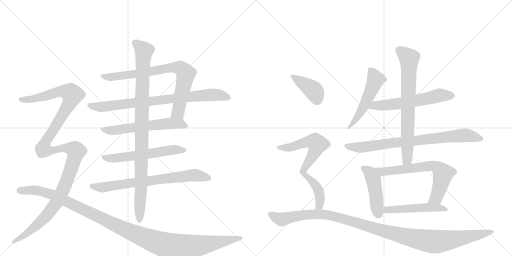
t = 0.00 s
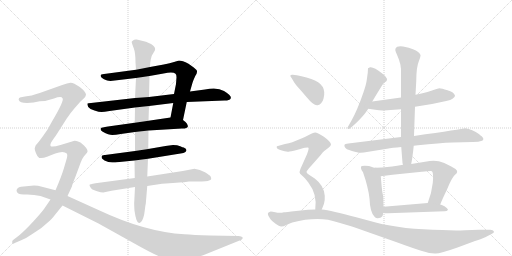
t = 3.10 s
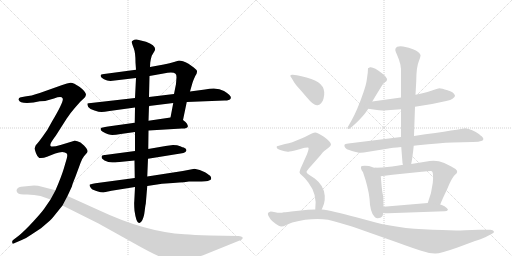
t = 6.21 s
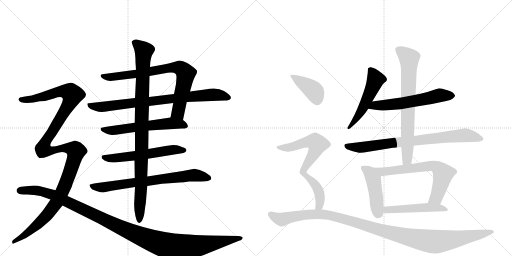
t = 9.31 s
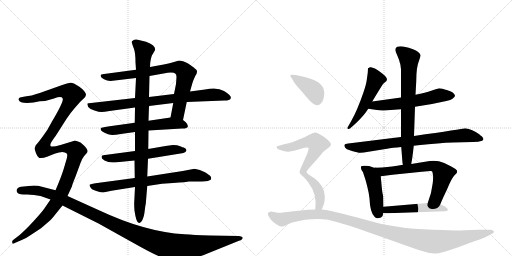
t = 12.42 s
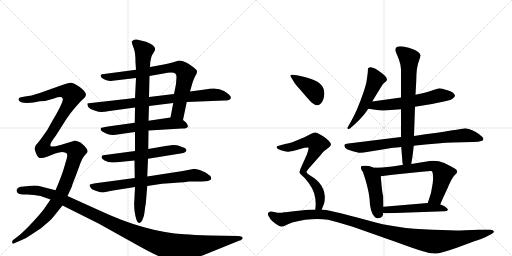
t = 15.52 s

The animated SVG that drew these frames (rendered in a browser with its animation timeline set to each time). Animation: 18 CSS @keyframes rules; one cycle of 15.52 s.

<svg version="1.1" viewBox="0 0 2048 1024" xmlns="http://www.w3.org/2000/svg">
  <g stroke="lightgray" stroke-dasharray="1,1" stroke-width="1" transform="scale(4, 4)">
    <line x1="0" y1="0" x2="256" y2="256"></line>
    <line x1="256" y1="0" x2="0" y2="256"></line>
    <line x1="128" y1="0" x2="128" y2="256"></line>
    <line x1="0" y1="128" x2="256" y2="128"></line>
    <line x1="256" y1="0" x2="512" y2="256"></line>
    <line x1="512" y1="0" x2="256" y2="256"></line>
    <line x1="384" y1="0" x2="384" y2="256"></line>
    <line x1="256" y1="128" x2="512" y2="128"></line>
  </g>
<g transform="scale(1, -1) translate(0, -850)">
   <style type="text/css">
    @keyframes keyframes0 {
      from {
       stroke: black;
       stroke-dashoffset: 787;
       stroke-width: 128;
       }
       72% {
       animation-timing-function: step-end;
       stroke: black;
       stroke-dashoffset: 0;
       stroke-width: 128;
       }
       to {
       stroke: black;
       stroke-width: 1024;
       }
       }
       #make-me-a-hanzi-animation-0 {
         animation: keyframes0 0.890462s both;
         animation-delay: 0.000000s;
         animation-timing-function: linear;
       }
    @keyframes keyframes1 {
      from {
       stroke: black;
       stroke-dashoffset: 818;
       stroke-width: 128;
       }
       73% {
       animation-timing-function: step-end;
       stroke: black;
       stroke-dashoffset: 0;
       stroke-width: 128;
       }
       to {
       stroke: black;
       stroke-width: 1024;
       }
       }
       #make-me-a-hanzi-animation-1 {
         animation: keyframes1 0.915690s both;
         animation-delay: 0.890462s;
         animation-timing-function: linear;
       }
    @keyframes keyframes2 {
      from {
       stroke: black;
       stroke-dashoffset: 588;
       stroke-width: 128;
       }
       66% {
       animation-timing-function: step-end;
       stroke: black;
       stroke-dashoffset: 0;
       stroke-width: 128;
       }
       to {
       stroke: black;
       stroke-width: 1024;
       }
       }
       #make-me-a-hanzi-animation-2 {
         animation: keyframes2 0.728516s both;
         animation-delay: 1.806152s;
         animation-timing-function: linear;
       }
    @keyframes keyframes3 {
      from {
       stroke: black;
       stroke-dashoffset: 579;
       stroke-width: 128;
       }
       65% {
       animation-timing-function: step-end;
       stroke: black;
       stroke-dashoffset: 0;
       stroke-width: 128;
       }
       to {
       stroke: black;
       stroke-width: 1024;
       }
       }
       #make-me-a-hanzi-animation-3 {
         animation: keyframes3 0.721191s both;
         animation-delay: 2.534668s;
         animation-timing-function: linear;
       }
    @keyframes keyframes4 {
      from {
       stroke: black;
       stroke-dashoffset: 733;
       stroke-width: 128;
       }
       70% {
       animation-timing-function: step-end;
       stroke: black;
       stroke-dashoffset: 0;
       stroke-width: 128;
       }
       to {
       stroke: black;
       stroke-width: 1024;
       }
       }
       #make-me-a-hanzi-animation-4 {
         animation: keyframes4 0.846517s both;
         animation-delay: 3.255859s;
         animation-timing-function: linear;
       }
    @keyframes keyframes5 {
      from {
       stroke: black;
       stroke-dashoffset: 986;
       stroke-width: 128;
       }
       76% {
       animation-timing-function: step-end;
       stroke: black;
       stroke-dashoffset: 0;
       stroke-width: 128;
       }
       to {
       stroke: black;
       stroke-width: 1024;
       }
       }
       #make-me-a-hanzi-animation-5 {
         animation: keyframes5 1.052409s both;
         animation-delay: 4.102376s;
         animation-timing-function: linear;
       }
    @keyframes keyframes6 {
      from {
       stroke: black;
       stroke-dashoffset: 1311;
       stroke-width: 128;
       }
       81% {
       animation-timing-function: step-end;
       stroke: black;
       stroke-dashoffset: 0;
       stroke-width: 128;
       }
       to {
       stroke: black;
       stroke-width: 1024;
       }
       }
       #make-me-a-hanzi-animation-6 {
         animation: keyframes6 1.316895s both;
         animation-delay: 5.154785s;
         animation-timing-function: linear;
       }
    @keyframes keyframes7 {
      from {
       stroke: black;
       stroke-dashoffset: 1187;
       stroke-width: 128;
       }
       79% {
       animation-timing-function: step-end;
       stroke: black;
       stroke-dashoffset: 0;
       stroke-width: 128;
       }
       to {
       stroke: black;
       stroke-width: 1024;
       }
       }
       #make-me-a-hanzi-animation-7 {
         animation: keyframes7 1.215983s both;
         animation-delay: 6.471680s;
         animation-timing-function: linear;
       }
    @keyframes keyframes8 {
      from {
       stroke: black;
       stroke-dashoffset: 524;
       stroke-width: 128;
       }
       63% {
       animation-timing-function: step-end;
       stroke: black;
       stroke-dashoffset: 0;
       stroke-width: 128;
       }
       to {
       stroke: black;
       stroke-width: 1024;
       }
       }
       #make-me-a-hanzi-animation-8 {
         animation: keyframes8 0.676432s both;
         animation-delay: 7.687663s;
         animation-timing-function: linear;
       }
    @keyframes keyframes9 {
      from {
       stroke: black;
       stroke-dashoffset: 593;
       stroke-width: 128;
       }
       66% {
       animation-timing-function: step-end;
       stroke: black;
       stroke-dashoffset: 0;
       stroke-width: 128;
       }
       to {
       stroke: black;
       stroke-width: 1024;
       }
       }
       #make-me-a-hanzi-animation-9 {
         animation: keyframes9 0.732585s both;
         animation-delay: 8.364095s;
         animation-timing-function: linear;
       }
    @keyframes keyframes10 {
      from {
       stroke: black;
       stroke-dashoffset: 799;
       stroke-width: 128;
       }
       72% {
       animation-timing-function: step-end;
       stroke: black;
       stroke-dashoffset: 0;
       stroke-width: 128;
       }
       to {
       stroke: black;
       stroke-width: 1024;
       }
       }
       #make-me-a-hanzi-animation-10 {
         animation: keyframes10 0.900228s both;
         animation-delay: 9.096680s;
         animation-timing-function: linear;
       }
    @keyframes keyframes11 {
      from {
       stroke: black;
       stroke-dashoffset: 732;
       stroke-width: 128;
       }
       70% {
       animation-timing-function: step-end;
       stroke: black;
       stroke-dashoffset: 0;
       stroke-width: 128;
       }
       to {
       stroke: black;
       stroke-width: 1024;
       }
       }
       #make-me-a-hanzi-animation-11 {
         animation: keyframes11 0.845703s both;
         animation-delay: 9.996908s;
         animation-timing-function: linear;
       }
    @keyframes keyframes12 {
      from {
       stroke: black;
       stroke-dashoffset: 456;
       stroke-width: 128;
       }
       60% {
       animation-timing-function: step-end;
       stroke: black;
       stroke-dashoffset: 0;
       stroke-width: 128;
       }
       to {
       stroke: black;
       stroke-width: 1024;
       }
       }
       #make-me-a-hanzi-animation-12 {
         animation: keyframes12 0.621094s both;
         animation-delay: 10.842611s;
         animation-timing-function: linear;
       }
    @keyframes keyframes13 {
      from {
       stroke: black;
       stroke-dashoffset: 666;
       stroke-width: 128;
       }
       68% {
       animation-timing-function: step-end;
       stroke: black;
       stroke-dashoffset: 0;
       stroke-width: 128;
       }
       to {
       stroke: black;
       stroke-width: 1024;
       }
       }
       #make-me-a-hanzi-animation-13 {
         animation: keyframes13 0.791992s both;
         animation-delay: 11.463704s;
         animation-timing-function: linear;
       }
    @keyframes keyframes14 {
      from {
       stroke: black;
       stroke-dashoffset: 505;
       stroke-width: 128;
       }
       62% {
       animation-timing-function: step-end;
       stroke: black;
       stroke-dashoffset: 0;
       stroke-width: 128;
       }
       to {
       stroke: black;
       stroke-width: 1024;
       }
       }
       #make-me-a-hanzi-animation-14 {
         animation: keyframes14 0.660970s both;
         animation-delay: 12.255697s;
         animation-timing-function: linear;
       }
    @keyframes keyframes15 {
      from {
       stroke: black;
       stroke-dashoffset: 397;
       stroke-width: 128;
       }
       56% {
       animation-timing-function: step-end;
       stroke: black;
       stroke-dashoffset: 0;
       stroke-width: 128;
       }
       to {
       stroke: black;
       stroke-width: 1024;
       }
       }
       #make-me-a-hanzi-animation-15 {
         animation: keyframes15 0.573079s both;
         animation-delay: 12.916667s;
         animation-timing-function: linear;
       }
    @keyframes keyframes16 {
      from {
       stroke: black;
       stroke-dashoffset: 716;
       stroke-width: 128;
       }
       70% {
       animation-timing-function: step-end;
       stroke: black;
       stroke-dashoffset: 0;
       stroke-width: 128;
       }
       to {
       stroke: black;
       stroke-width: 1024;
       }
       }
       #make-me-a-hanzi-animation-16 {
         animation: keyframes16 0.832682s both;
         animation-delay: 13.489746s;
         animation-timing-function: linear;
       }
    @keyframes keyframes17 {
      from {
       stroke: black;
       stroke-dashoffset: 1166;
       stroke-width: 128;
       }
       79% {
       animation-timing-function: step-end;
       stroke: black;
       stroke-dashoffset: 0;
       stroke-width: 128;
       }
       to {
       stroke: black;
       stroke-width: 1024;
       }
       }
       #make-me-a-hanzi-animation-17 {
         animation: keyframes17 1.198893s both;
         animation-delay: 14.322428s;
         animation-timing-function: linear;
       }
</style>
<path d="M 732 370 L 747 442 L 760 484 L 770 519 Q 774 531 781 546 Q 792 562 786 570 Q 780 577 754 595 Q 729 608 716 608 L 696 602 Q 681 597 655 592 L 600 582 L 544 571 L 424 555 Q 406 553 404 551 Q 402 549 403 545 Q 404 540 416 533 Q 428 526 442 526 L 544 538 L 598 546 L 654 556 Q 692 565 702 555 Q 706 552 706 541 L 704 514 L 696 474 L 693 438 L 682 380 C 676 351 726 341 732 370 Z" fill="lightgray"></path> 
<path d="M 747 442 L 898 448 Q 910 448 914 450 L 916 450 Q 938 461 896 486 Q 869 503 820 492 L 760 484 L 696 474 L 596 462 L 540 458 L 364 438 Q 352 437 350 436 Q 348 434 353 422 Q 359 414 378 408 Q 396 402 406 402 Q 416 402 438 406 L 540 420 L 596 426 L 693 438 L 747 442 Z" fill="lightgray"></path> 
<path d="M 594 328 L 728 336 Q 736 335 745 338 Q 755 342 750 350 Q 750 355 742 362 L 732 370 C 714 385 712 384 682 380 L 594 367 L 539 359 L 432 344 Q 405 339 404 338 Q 402 333 403 331 Q 404 328 411 323 Q 435 310 449 310 Q 462 310 483 314 L 540 322 L 594 328 Z" fill="lightgray"></path> 
<path d="M 735 260 Q 731 260 721 265 Q 710 270 692 270 L 662 266 L 593 254 L 540 246 L 420 230 Q 402 231 408 216 L 418 208 Q 433 200 449 200 Q 465 200 468 201 L 538 208 L 592 215 L 722 236 Q 736 237 740 241 Q 744 244 746 249 Q 746 255 735 260 Z" fill="lightgray"></path> 
<path d="M 539 138 L 382 117 Q 358 113 358 110 Q 358 106 363 99 Q 367 92 375 90 Q 382 88 392 84 Q 402 80 413 80 L 446 87 L 540 102 L 589 106 L 648 115 L 692 118 Q 748 122 756 124 L 786 124 Q 832 124 836 128 Q 850 130 842 145 Q 841 148 820 161 Q 799 173 778 175 L 731 166 L 589 144 L 539 138 Z" fill="lightgray"></path> 
<path d="M 593 254 L 594 328 L 594 367 L 596 426 L 596 462 L 598 546 L 600 582 L 601 600 Q 603 615 607 627 L 617 644 Q 632 665 584 683 L 547 692 Q 537 693 532 688 Q 525 684 527 680 Q 528 675 535 657 Q 542 639 542 600 L 544 571 L 544 538 L 540 458 L 540 420 L 539 359 L 540 322 L 540 246 L 538 208 L 539 138 L 540 102 L 537 43 Q 536 35 538 7 Q 545 -42 556 -42 Q 562 -44 569 -31 Q 576 -18 579 8 Q 582 34 583 34 L 589 106 L 589 144 L 592 215 L 593 254 Z" fill="lightgray"></path> 
<path d="M 270 66 L 288 105 Q 288 110 301 141 L 322 198 Q 329 217 336 225 L 348 239 Q 356 248 336 268 L 322 280 Q 306 288 298 287 L 242 270 Q 208 260 202 266 Q 200 272 204 279 Q 207 286 223 307 L 267 376 Q 284 401 299 418 L 322 444 L 335 456 Q 342 461 344 471 Q 344 483 319 502 Q 293 520 282 519 Q 270 518 249 510 L 159 478 Q 124 466 100 464 L 84 461 Q 80 461 76 457 Q 74 452 75 450 Q 78 438 108 438 L 134 440 L 159 445 Q 186 445 216 456 Q 246 467 250 457 Q 259 450 208 364 L 189 330 L 170 303 Q 157 285 150 277 Q 142 269 142 267 L 139 257 Q 138 253 144 237 Q 150 221 157 218 Q 172 216 188 223 L 221 236 Q 237 242 249 242 Q 261 242 267 236 Q 271 232 267 216 L 255 175 Q 245 142 222 89 L 202 52 L 176 14 Q 166 0 134 -35 Q 101 -71 76 -92 L 55 -108 Q 49 -112 49 -115 Q 48 -118 50 -124 Q 54 -126 59 -122 L 87 -110 Q 105 -103 126 -88 L 164 -63 L 199 -33 Q 206 -27 221 -8 L 250 28 L 270 66 Z" fill="lightgray"></path> 
<path d="M 955 -94 L 839 -92 Q 773 -90 738 -87 Q 581 -78 396 9 L 270 66 L 222 89 L 164 104 Q 154 108 136 108 L 84 103 Q 63 98 67 84 Q 70 70 102 72 Q 116 73 136 70 L 162 66 L 202 52 L 250 28 L 394 -44 L 534 -122 Q 601 -160 638 -176 Q 675 -193 699 -194 Q 723 -196 759 -188 Q 805 -174 820 -168 L 956 -113 Q 974 -109 970 -99 Q 966 -95 955 -94 Z" fill="lightgray"></path> 
<path d="M 1489 444 Q 1519 494 1530 511 Q 1535 518 1540 521 Q 1560 533 1529 556 Q 1494 584 1480 581 Q 1473 578 1472 577 L 1471 559 L 1467 530 Q 1465 513 1454 481 Q 1429 408 1405 366 L 1393 345 Q 1387 338 1391 335 Q 1395 332 1401 337 Q 1429 361 1445 379 Q 1455 388 1473 415 L 1489 444 Z" fill="lightgray"></path> 
<path d="M 1604 460 L 1489 444 C 1459 440 1443 419 1473 415 L 1501 411 Q 1521 407 1536 408 L 1604 413 L 1660 423 L 1728 434 L 1785 446 Q 1804 450 1810 455 Q 1821 463 1820 468 Q 1814 483 1790 489 Q 1766 497 1758 497 Q 1751 496 1725 487 Q 1703 479 1662 471 L 1604 460 Z" fill="lightgray"></path> 
<path d="M 1604 302 L 1393 276 Q 1379 274 1378 271 Q 1377 268 1379 262 Q 1382 253 1408 246 Q 1435 238 1442 239 L 1455 240 L 1548 255 Q 1569 259 1605 262 L 1655 267 L 1672 269 Q 1758 278 1811 280 L 1891 282 Q 1918 283 1925 286 Q 1932 288 1933 292 Q 1935 295 1931 300 Q 1928 304 1924 307 Q 1921 309 1917 313 Q 1889 334 1861 337 Q 1849 334 1656 306 L 1604 302 Z" fill="lightgray"></path> 
<path d="M 1581 650 Q 1582 644 1588 631 L 1596 611 L 1599 600 Q 1601 595 1602 589 L 1603 580 Q 1604 577 1604 569 L 1604 460 L 1604 413 L 1604 302 L 1605 262 L 1610 198 L 1612 191 C 1617 161 1640 164 1645 194 L 1646 201 Q 1649 213 1655 267 L 1656 306 L 1660 423 L 1662 471 L 1665 526 Q 1665 582 1676 607 Q 1683 625 1682 630 Q 1678 643 1652 653 L 1635 659 L 1612 664 Q 1598 666 1589 663 Q 1581 659 1581 650 Z" fill="lightgray"></path> 
<path d="M 1533 64 Q 1533 65 1531 73 Q 1529 81 1527 101 L 1523 145 C 1520 175 1520 177 1502 179 Q 1499 178 1491 181 L 1476 186 Q 1457 189 1447 186 Q 1443 185 1444 177 Q 1445 169 1452 161 Q 1473 101 1478 56 Q 1480 -1 1499 -18 Q 1507 -27 1524 -20 Q 1533 -13 1533 -2 L 1534 23 L 1533 64 Z" fill="lightgray"></path> 
<path d="M 1523 145 L 1570 151 L 1687 163 Q 1725 167 1728 165 Q 1735 156 1731 118 Q 1727 79 1711 38 C 1701 10 1750 4 1761 32 Q 1769 53 1788 92 Q 1806 137 1819 150 Q 1837 163 1822 174 Q 1807 184 1777 198 Q 1749 210 1719 206 L 1645 194 L 1612 191 L 1589 187 Q 1568 183 1549 182 Q 1531 180 1502 179 C 1472 178 1493 141 1523 145 Z" fill="lightgray"></path> 
<path d="M 1711 38 L 1534 23 C 1504 20 1503 1 1533 -2 Q 1540 -3 1552 -3 L 1778 5 Q 1789 5 1792 11 Q 1791 17 1778 25 Q 1765 32 1761 32 L 1711 38 Z" fill="lightgray"></path> 
<path d="M 1167 537 L 1177 520 Q 1181 513 1201 491 L 1226 462 Q 1256 425 1271 429 Q 1288 434 1294 455 Q 1310 513 1245 534 Q 1204 547 1187 549 L 1171 551 Q 1154 552 1167 537 Z" fill="lightgray"></path> 
<path d="M 1287 12 L 1296 35 Q 1300 46 1299 67 Q 1296 108 1259 136 L 1236 151 Q 1226 157 1226 162 Q 1226 167 1244 186 L 1282 229 Q 1290 241 1297 246 L 1314 259 Q 1322 266 1324 271 Q 1324 283 1294 304 Q 1267 321 1260 320 Q 1253 319 1243 314 Q 1233 308 1208 297 L 1169 281 Q 1156 276 1140 274 L 1108 265 Q 1107 264 1107 262 Q 1105 254 1124 249 Q 1146 241 1158 244 Q 1171 246 1201 254 Q 1231 262 1234 259 Q 1236 255 1228 233 L 1202 175 Q 1199 167 1198 161 Q 1198 155 1208 148 Q 1218 140 1234 119 Q 1270 72 1261 12 C 1258 -18 1276 -16 1287 12 Z" fill="lightgray"></path> 
<path d="M 1261 12 L 1232 11 L 1184 6 Q 1143 1 1136 1 Q 1119 -3 1101 1 Q 1083 5 1080 3 Q 1072 1 1072 -3 Q 1069 -8 1082 -27 Q 1086 -32 1101 -44 Q 1117 -56 1125 -56 Q 1134 -56 1145 -50 Q 1156 -44 1169 -40 Q 1246 -20 1312 -29 Q 1338 -35 1411 -57 L 1584 -118 Q 1655 -144 1688 -154 Q 1722 -165 1742 -164 Q 1762 -164 1830 -140 L 1900 -114 Q 1928 -105 1941 -99 L 1966 -86 Q 1978 -81 1975 -75 Q 1973 -69 1961 -69 L 1916 -69 L 1860 -71 Q 1815 -73 1769 -70 Q 1611 -68 1503 -40 L 1425 -19 Q 1325 8 1287 12 L 1261 12 Z" fill="lightgray"></path> 
      <clipPath id="make-me-a-hanzi-clip-0">
      <path d="M 732 370 L 747 442 L 760 484 L 770 519 Q 774 531 781 546 Q 792 562 786 570 Q 780 577 754 595 Q 729 608 716 608 L 696 602 Q 681 597 655 592 L 600 582 L 544 571 L 424 555 Q 406 553 404 551 Q 402 549 403 545 Q 404 540 416 533 Q 428 526 442 526 L 544 538 L 598 546 L 654 556 Q 692 565 702 555 Q 706 552 706 541 L 704 514 L 696 474 L 693 438 L 682 380 C 676 351 726 341 732 370 Z" fill="lightgray"></path>
      </clipPath>
      <path clip-path="url(#make-me-a-hanzi-clip-0)" d="M 409 547 L 437 541 L 666 577 L 723 577 L 743 554 L 712 400 L 690 386 " fill="none" id="make-me-a-hanzi-animation-0" stroke-dasharray="659 1318" stroke-linecap="round"></path>

      <clipPath id="make-me-a-hanzi-clip-1">
      <path d="M 747 442 L 898 448 Q 910 448 914 450 L 916 450 Q 938 461 896 486 Q 869 503 820 492 L 760 484 L 696 474 L 596 462 L 540 458 L 364 438 Q 352 437 350 436 Q 348 434 353 422 Q 359 414 378 408 Q 396 402 406 402 Q 416 402 438 406 L 540 420 L 596 426 L 693 438 L 747 442 Z" fill="lightgray"></path>
      </clipPath>
      <path clip-path="url(#make-me-a-hanzi-clip-1)" d="M 358 430 L 409 422 L 849 472 L 898 467 L 915 459 " fill="none" id="make-me-a-hanzi-animation-1" stroke-dasharray="690 1380" stroke-linecap="round"></path>

      <clipPath id="make-me-a-hanzi-clip-2">
      <path d="M 594 328 L 728 336 Q 736 335 745 338 Q 755 342 750 350 Q 750 355 742 362 L 732 370 C 714 385 712 384 682 380 L 594 367 L 539 359 L 432 344 Q 405 339 404 338 Q 402 333 403 331 Q 404 328 411 323 Q 435 310 449 310 Q 462 310 483 314 L 540 322 L 594 328 Z" fill="lightgray"></path>
      </clipPath>
      <path clip-path="url(#make-me-a-hanzi-clip-2)" d="M 409 334 L 453 328 L 684 357 L 738 348 " fill="none" id="make-me-a-hanzi-animation-2" stroke-dasharray="460 920" stroke-linecap="round"></path>

      <clipPath id="make-me-a-hanzi-clip-3">
      <path d="M 735 260 Q 731 260 721 265 Q 710 270 692 270 L 662 266 L 593 254 L 540 246 L 420 230 Q 402 231 408 216 L 418 208 Q 433 200 449 200 Q 465 200 468 201 L 538 208 L 592 215 L 722 236 Q 736 237 740 241 Q 744 244 746 249 Q 746 255 735 260 Z" fill="lightgray"></path>
      </clipPath>
      <path clip-path="url(#make-me-a-hanzi-clip-3)" d="M 416 222 L 455 217 L 687 251 L 736 250 " fill="none" id="make-me-a-hanzi-animation-3" stroke-dasharray="451 902" stroke-linecap="round"></path>

      <clipPath id="make-me-a-hanzi-clip-4">
      <path d="M 539 138 L 382 117 Q 358 113 358 110 Q 358 106 363 99 Q 367 92 375 90 Q 382 88 392 84 Q 402 80 413 80 L 446 87 L 540 102 L 589 106 L 648 115 L 692 118 Q 748 122 756 124 L 786 124 Q 832 124 836 128 Q 850 130 842 145 Q 841 148 820 161 Q 799 173 778 175 L 731 166 L 589 144 L 539 138 Z" fill="lightgray"></path>
      </clipPath>
      <path clip-path="url(#make-me-a-hanzi-clip-4)" d="M 364 106 L 414 101 L 759 148 L 792 148 L 836 138 " fill="none" id="make-me-a-hanzi-animation-4" stroke-dasharray="605 1210" stroke-linecap="round"></path>

      <clipPath id="make-me-a-hanzi-clip-5">
      <path d="M 593 254 L 594 328 L 594 367 L 596 426 L 596 462 L 598 546 L 600 582 L 601 600 Q 603 615 607 627 L 617 644 Q 632 665 584 683 L 547 692 Q 537 693 532 688 Q 525 684 527 680 Q 528 675 535 657 Q 542 639 542 600 L 544 571 L 544 538 L 540 458 L 540 420 L 539 359 L 540 322 L 540 246 L 538 208 L 539 138 L 540 102 L 537 43 Q 536 35 538 7 Q 545 -42 556 -42 Q 562 -44 569 -31 Q 576 -18 579 8 Q 582 34 583 34 L 589 106 L 589 144 L 592 215 L 593 254 Z" fill="lightgray"></path>
      </clipPath>
      <path clip-path="url(#make-me-a-hanzi-clip-5)" d="M 538 679 L 575 646 L 566 381 L 565 101 L 557 -34 " fill="none" id="make-me-a-hanzi-animation-5" stroke-dasharray="858 1716" stroke-linecap="round"></path>

      <clipPath id="make-me-a-hanzi-clip-6">
      <path d="M 270 66 L 288 105 Q 288 110 301 141 L 322 198 Q 329 217 336 225 L 348 239 Q 356 248 336 268 L 322 280 Q 306 288 298 287 L 242 270 Q 208 260 202 266 Q 200 272 204 279 Q 207 286 223 307 L 267 376 Q 284 401 299 418 L 322 444 L 335 456 Q 342 461 344 471 Q 344 483 319 502 Q 293 520 282 519 Q 270 518 249 510 L 159 478 Q 124 466 100 464 L 84 461 Q 80 461 76 457 Q 74 452 75 450 Q 78 438 108 438 L 134 440 L 159 445 Q 186 445 216 456 Q 246 467 250 457 Q 259 450 208 364 L 189 330 L 170 303 Q 157 285 150 277 Q 142 269 142 267 L 139 257 Q 138 253 144 237 Q 150 221 157 218 Q 172 216 188 223 L 221 236 Q 237 242 249 242 Q 261 242 267 236 Q 271 232 267 216 L 255 175 Q 245 142 222 89 L 202 52 L 176 14 Q 166 0 134 -35 Q 101 -71 76 -92 L 55 -108 Q 49 -112 49 -115 Q 48 -118 50 -124 Q 54 -126 59 -122 L 87 -110 Q 105 -103 126 -88 L 164 -63 L 199 -33 Q 206 -27 221 -8 L 250 28 L 270 66 Z" fill="lightgray"></path>
      </clipPath>
      <path clip-path="url(#make-me-a-hanzi-clip-6)" d="M 83 452 L 126 453 L 233 483 L 282 480 L 290 471 L 280 442 L 183 285 L 173 252 L 200 247 L 268 258 L 304 245 L 261 110 L 225 38 L 147 -51 L 54 -119 " fill="none" id="make-me-a-hanzi-animation-6" stroke-dasharray="1183 2366" stroke-linecap="round"></path>

      <clipPath id="make-me-a-hanzi-clip-7">
      <path d="M 955 -94 L 839 -92 Q 773 -90 738 -87 Q 581 -78 396 9 L 270 66 L 222 89 L 164 104 Q 154 108 136 108 L 84 103 Q 63 98 67 84 Q 70 70 102 72 Q 116 73 136 70 L 162 66 L 202 52 L 250 28 L 394 -44 L 534 -122 Q 601 -160 638 -176 Q 675 -193 699 -194 Q 723 -196 759 -188 Q 805 -174 820 -168 L 956 -113 Q 974 -109 970 -99 Q 966 -95 955 -94 Z" fill="lightgray"></path>
      </clipPath>
      <path clip-path="url(#make-me-a-hanzi-clip-7)" d="M 80 88 L 145 88 L 210 72 L 491 -64 L 608 -113 L 692 -138 L 770 -136 L 961 -102 " fill="none" id="make-me-a-hanzi-animation-7" stroke-dasharray="1059 2118" stroke-linecap="round"></path>

      <clipPath id="make-me-a-hanzi-clip-8">
      <path d="M 1489 444 Q 1519 494 1530 511 Q 1535 518 1540 521 Q 1560 533 1529 556 Q 1494 584 1480 581 Q 1473 578 1472 577 L 1471 559 L 1467 530 Q 1465 513 1454 481 Q 1429 408 1405 366 L 1393 345 Q 1387 338 1391 335 Q 1395 332 1401 337 Q 1429 361 1445 379 Q 1455 388 1473 415 L 1489 444 Z" fill="lightgray"></path>
      </clipPath>
      <path clip-path="url(#make-me-a-hanzi-clip-8)" d="M 1479 572 L 1494 553 L 1500 525 L 1450 416 L 1415 360 L 1395 339 " fill="none" id="make-me-a-hanzi-animation-8" stroke-dasharray="396 792" stroke-linecap="round"></path>

      <clipPath id="make-me-a-hanzi-clip-9">
      <path d="M 1604 460 L 1489 444 C 1459 440 1443 419 1473 415 L 1501 411 Q 1521 407 1536 408 L 1604 413 L 1660 423 L 1728 434 L 1785 446 Q 1804 450 1810 455 Q 1821 463 1820 468 Q 1814 483 1790 489 Q 1766 497 1758 497 Q 1751 496 1725 487 Q 1703 479 1662 471 L 1604 460 Z" fill="lightgray"></path>
      </clipPath>
      <path clip-path="url(#make-me-a-hanzi-clip-9)" d="M 1480 417 L 1500 429 L 1596 435 L 1759 469 L 1810 468 " fill="none" id="make-me-a-hanzi-animation-9" stroke-dasharray="465 930" stroke-linecap="round"></path>

      <clipPath id="make-me-a-hanzi-clip-10">
      <path d="M 1604 302 L 1393 276 Q 1379 274 1378 271 Q 1377 268 1379 262 Q 1382 253 1408 246 Q 1435 238 1442 239 L 1455 240 L 1548 255 Q 1569 259 1605 262 L 1655 267 L 1672 269 Q 1758 278 1811 280 L 1891 282 Q 1918 283 1925 286 Q 1932 288 1933 292 Q 1935 295 1931 300 Q 1928 304 1924 307 Q 1921 309 1917 313 Q 1889 334 1861 337 Q 1849 334 1656 306 L 1604 302 Z" fill="lightgray"></path>
      </clipPath>
      <path clip-path="url(#make-me-a-hanzi-clip-10)" d="M 1388 268 L 1394 263 L 1440 260 L 1860 309 L 1925 294 " fill="none" id="make-me-a-hanzi-animation-10" stroke-dasharray="671 1342" stroke-linecap="round"></path>

      <clipPath id="make-me-a-hanzi-clip-11">
      <path d="M 1581 650 Q 1582 644 1588 631 L 1596 611 L 1599 600 Q 1601 595 1602 589 L 1603 580 Q 1604 577 1604 569 L 1604 460 L 1604 413 L 1604 302 L 1605 262 L 1610 198 L 1612 191 C 1617 161 1640 164 1645 194 L 1646 201 Q 1649 213 1655 267 L 1656 306 L 1660 423 L 1662 471 L 1665 526 Q 1665 582 1676 607 Q 1683 625 1682 630 Q 1678 643 1652 653 L 1635 659 L 1612 664 Q 1598 666 1589 663 Q 1581 659 1581 650 Z" fill="lightgray"></path>
      </clipPath>
      <path clip-path="url(#make-me-a-hanzi-clip-11)" d="M 1596 650 L 1636 616 L 1629 215 L 1617 196 " fill="none" id="make-me-a-hanzi-animation-11" stroke-dasharray="604 1208" stroke-linecap="round"></path>

      <clipPath id="make-me-a-hanzi-clip-12">
      <path d="M 1533 64 Q 1533 65 1531 73 Q 1529 81 1527 101 L 1523 145 C 1520 175 1520 177 1502 179 Q 1499 178 1491 181 L 1476 186 Q 1457 189 1447 186 Q 1443 185 1444 177 Q 1445 169 1452 161 Q 1473 101 1478 56 Q 1480 -1 1499 -18 Q 1507 -27 1524 -20 Q 1533 -13 1533 -2 L 1534 23 L 1533 64 Z" fill="lightgray"></path>
      </clipPath>
      <path clip-path="url(#make-me-a-hanzi-clip-12)" d="M 1454 179 L 1484 153 L 1493 135 L 1513 -4 " fill="none" id="make-me-a-hanzi-animation-12" stroke-dasharray="328 656" stroke-linecap="round"></path>

      <clipPath id="make-me-a-hanzi-clip-13">
      <path d="M 1523 145 L 1570 151 L 1687 163 Q 1725 167 1728 165 Q 1735 156 1731 118 Q 1727 79 1711 38 C 1701 10 1750 4 1761 32 Q 1769 53 1788 92 Q 1806 137 1819 150 Q 1837 163 1822 174 Q 1807 184 1777 198 Q 1749 210 1719 206 L 1645 194 L 1612 191 L 1589 187 Q 1568 183 1549 182 Q 1531 180 1502 179 C 1472 178 1493 141 1523 145 Z" fill="lightgray"></path>
      </clipPath>
      <path clip-path="url(#make-me-a-hanzi-clip-13)" d="M 1511 177 L 1532 163 L 1700 184 L 1740 185 L 1750 179 L 1772 155 L 1763 112 L 1745 59 L 1718 43 " fill="none" id="make-me-a-hanzi-animation-13" stroke-dasharray="538 1076" stroke-linecap="round"></path>

      <clipPath id="make-me-a-hanzi-clip-14">
      <path d="M 1711 38 L 1534 23 C 1504 20 1503 1 1533 -2 Q 1540 -3 1552 -3 L 1778 5 Q 1789 5 1792 11 Q 1791 17 1778 25 Q 1765 32 1761 32 L 1711 38 Z" fill="lightgray"></path>
      </clipPath>
      <path clip-path="url(#make-me-a-hanzi-clip-14)" d="M 1538 4 L 1557 11 L 1705 21 L 1753 19 L 1784 11 " fill="none" id="make-me-a-hanzi-animation-14" stroke-dasharray="377 754" stroke-linecap="round"></path>

      <clipPath id="make-me-a-hanzi-clip-15">
      <path d="M 1167 537 L 1177 520 Q 1181 513 1201 491 L 1226 462 Q 1256 425 1271 429 Q 1288 434 1294 455 Q 1310 513 1245 534 Q 1204 547 1187 549 L 1171 551 Q 1154 552 1167 537 Z" fill="lightgray"></path>
      </clipPath>
      <path clip-path="url(#make-me-a-hanzi-clip-15)" d="M 1174 543 L 1251 490 L 1264 469 L 1268 447 " fill="none" id="make-me-a-hanzi-animation-15" stroke-dasharray="269 538" stroke-linecap="round"></path>

      <clipPath id="make-me-a-hanzi-clip-16">
      <path d="M 1287 12 L 1296 35 Q 1300 46 1299 67 Q 1296 108 1259 136 L 1236 151 Q 1226 157 1226 162 Q 1226 167 1244 186 L 1282 229 Q 1290 241 1297 246 L 1314 259 Q 1322 266 1324 271 Q 1324 283 1294 304 Q 1267 321 1260 320 Q 1253 319 1243 314 Q 1233 308 1208 297 L 1169 281 Q 1156 276 1140 274 L 1108 265 Q 1107 264 1107 262 Q 1105 254 1124 249 Q 1146 241 1158 244 Q 1171 246 1201 254 Q 1231 262 1234 259 Q 1236 255 1228 233 L 1202 175 Q 1199 167 1198 161 Q 1198 155 1208 148 Q 1218 140 1234 119 Q 1270 72 1261 12 C 1258 -18 1276 -16 1287 12 Z" fill="lightgray"></path>
      </clipPath>
      <path clip-path="url(#make-me-a-hanzi-clip-16)" d="M 1115 261 L 1172 263 L 1240 284 L 1260 283 L 1270 274 L 1258 241 L 1212 165 L 1227 143 L 1256 118 L 1276 84 L 1281 50 L 1277 26 L 1268 20 " fill="none" id="make-me-a-hanzi-animation-16" stroke-dasharray="588 1176" stroke-linecap="round"></path>

      <clipPath id="make-me-a-hanzi-clip-17">
      <path d="M 1261 12 L 1232 11 L 1184 6 Q 1143 1 1136 1 Q 1119 -3 1101 1 Q 1083 5 1080 3 Q 1072 1 1072 -3 Q 1069 -8 1082 -27 Q 1086 -32 1101 -44 Q 1117 -56 1125 -56 Q 1134 -56 1145 -50 Q 1156 -44 1169 -40 Q 1246 -20 1312 -29 Q 1338 -35 1411 -57 L 1584 -118 Q 1655 -144 1688 -154 Q 1722 -165 1742 -164 Q 1762 -164 1830 -140 L 1900 -114 Q 1928 -105 1941 -99 L 1966 -86 Q 1978 -81 1975 -75 Q 1973 -69 1961 -69 L 1916 -69 L 1860 -71 Q 1815 -73 1769 -70 Q 1611 -68 1503 -40 L 1425 -19 Q 1325 8 1287 12 L 1261 12 Z" fill="lightgray"></path>
      </clipPath>
      <path clip-path="url(#make-me-a-hanzi-clip-17)" d="M 1081 -6 L 1108 -23 L 1129 -28 L 1216 -10 L 1299 -8 L 1624 -97 L 1738 -117 L 1825 -106 L 1966 -77 " fill="none" id="make-me-a-hanzi-animation-17" stroke-dasharray="1038 2076" stroke-linecap="round"></path>

</g>
</svg>
